Photos from the image-classification dataset "OCT_dataset" in the GitHub repository faziya18/retina_ai. Its 2 classes are: AMD, CSR.

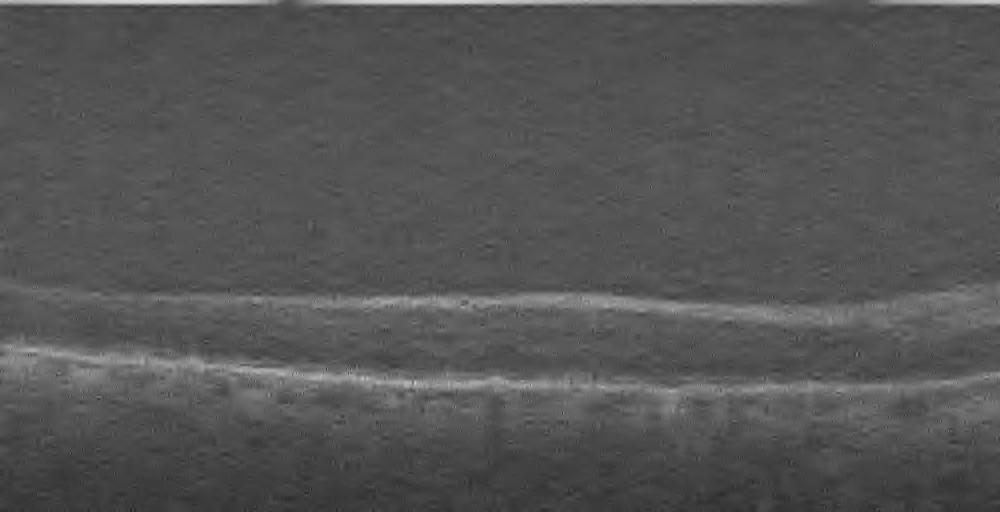
Label: AMD

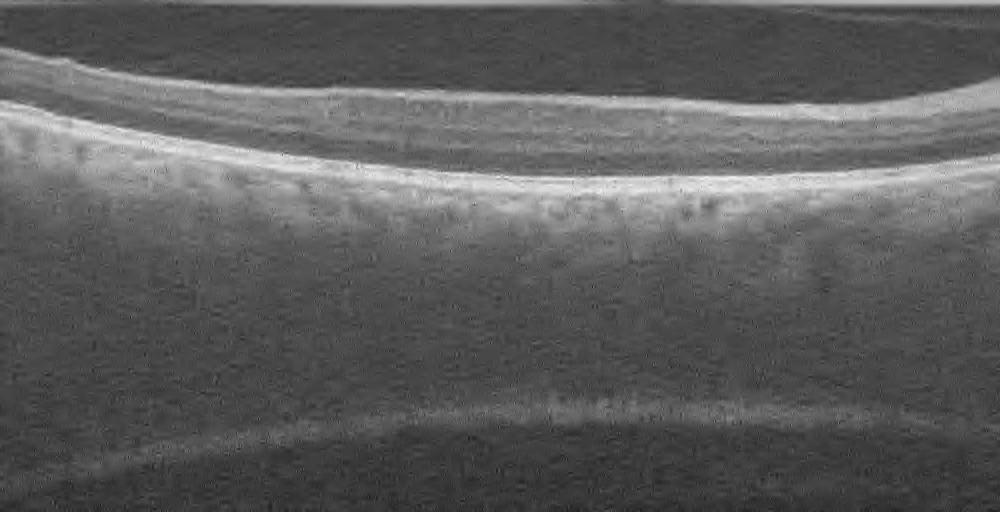
Label: AMD

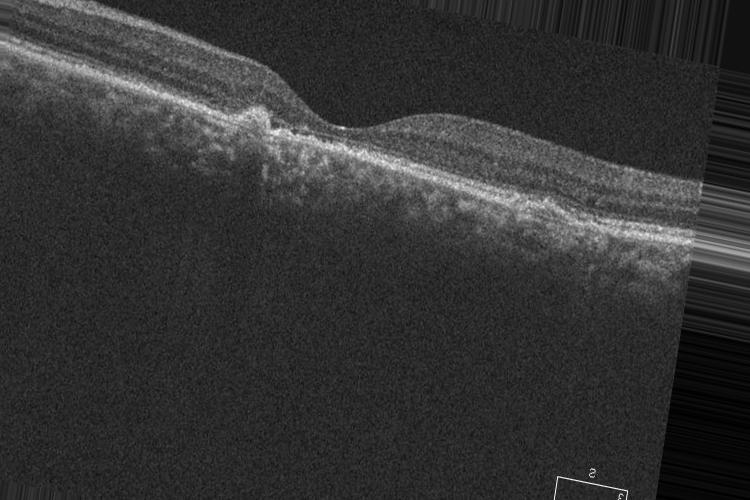
Label: CSR

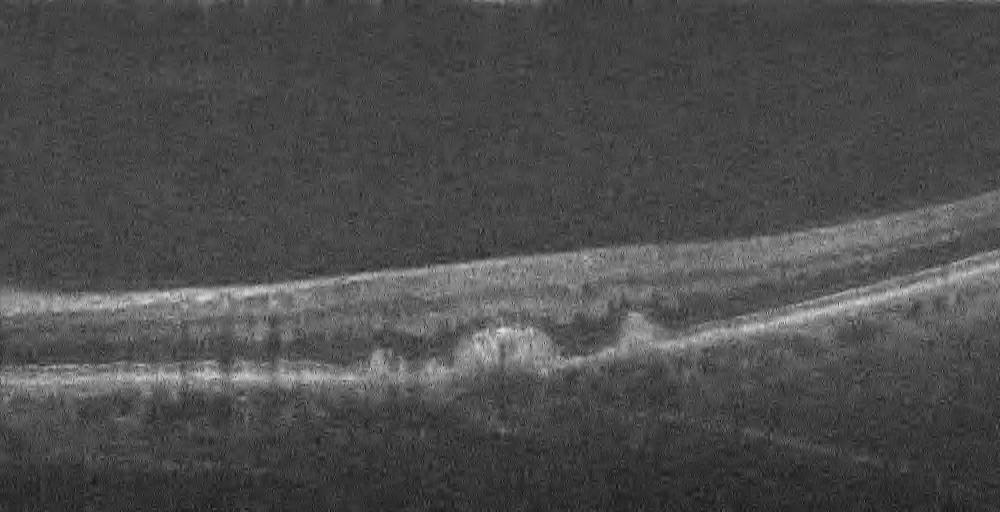
Label: AMD

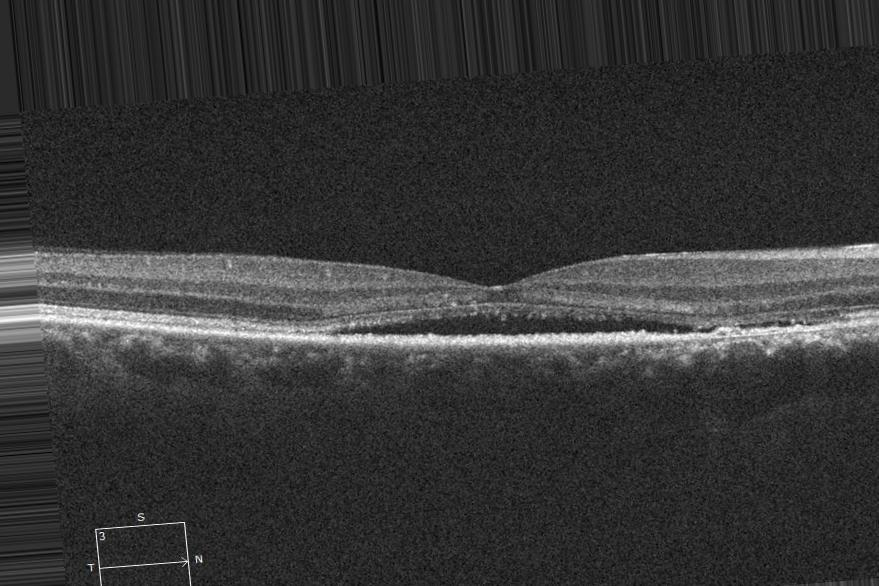
Label: CSR

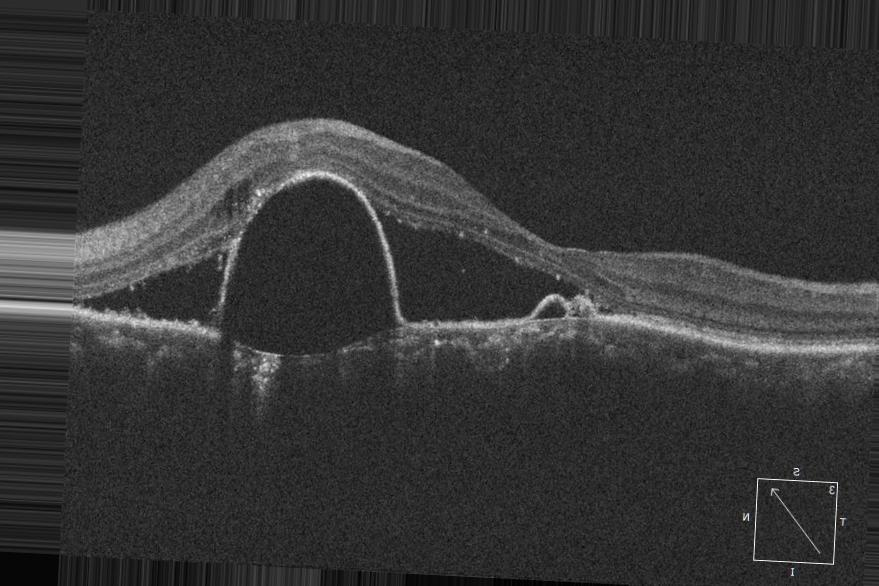
Label: CSR
